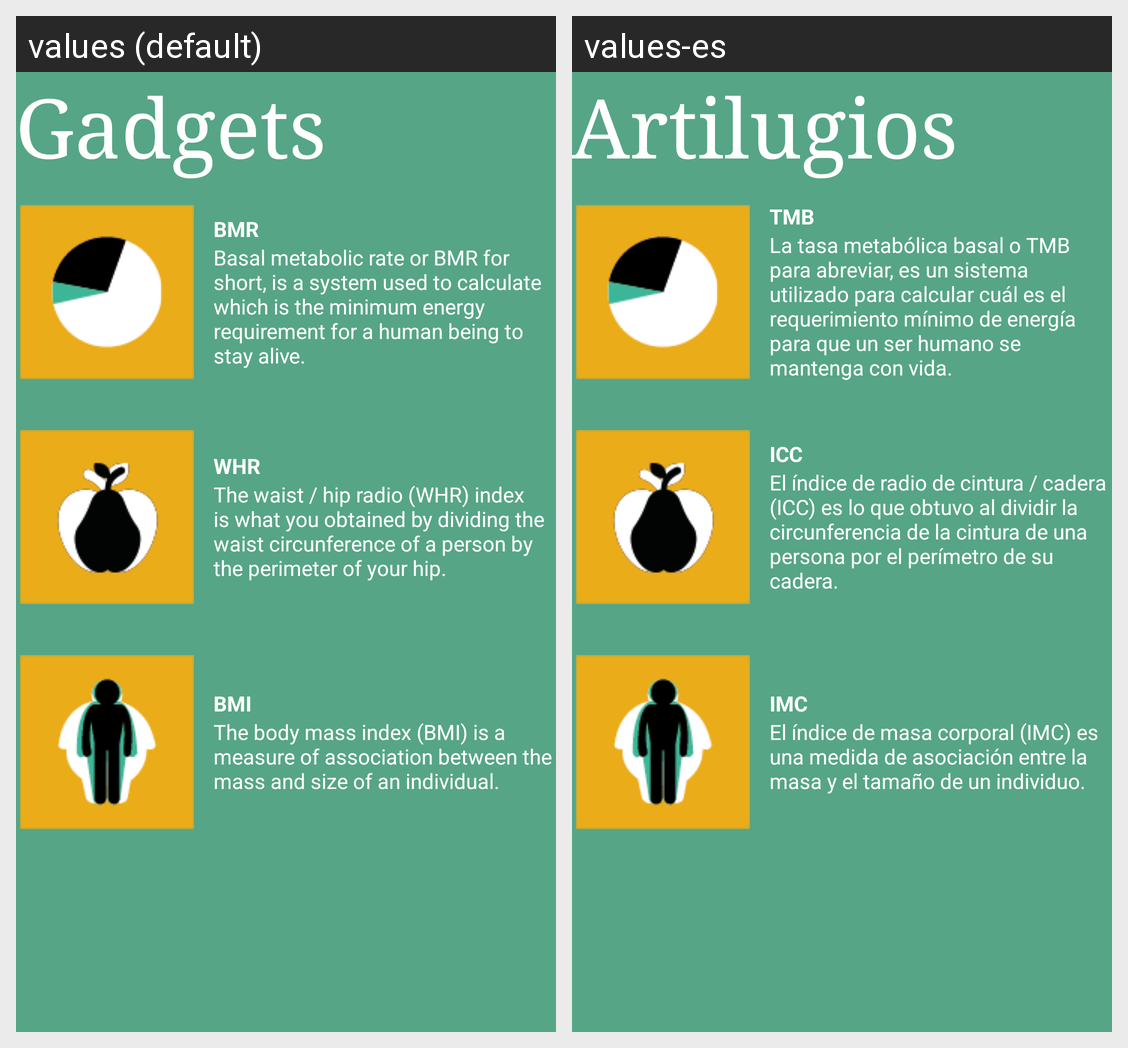

For this localized Android screen grid, give each drawn string resource with its value in every locale shown.
Android screen res/layout/fragment_gadgets.xml rendered under 2 locales, left to right: values (default), values-es. Device: Nexus 5 (rendered at 1080×1920; each locale shown at half size, 540×960, under a caption strip naming it); theme AppTheme.
Strings drawn on this screen, with the default value and each locale's value (text and hints the layout hard-codes, and strings that could not be matched under every locale, appear in the picture but are not listed):

gadgets_text
  values: Gadgets
  values-es: Artilugios

bmr_text_title
  values: BMR
  values-es: TMB

bmr_text
  values: Basal metabolic rate or BMR for short, is a system used to calculate which is the minimum energy requirement for a human being to stay alive.
  values-es: La tasa metabólica basal o TMB para abreviar, es un sistema utilizado para calcular cuál es el requerimiento mínimo de energía para que un ser humano se mantenga con vida.

whr_text_title
  values: WHR
  values-es: ICC

whr_text
  values: The waist / hip radio (WHR) index is what you obtained by dividing the waist circunference of a person by the perimeter of your hip.
  values-es: El índice de radio de cintura / cadera (ICC) es lo que obtuvo al dividir la circunferencia de la cintura de una persona por el perímetro de su cadera.

bmi_text_title
  values: BMI
  values-es: IMC

bmi_text
  values: The body mass index (BMI) is a measure of association between the mass and size of an individual.
  values-es: El índice de masa corporal (IMC) es una medida de asociación entre la masa y el tamaño de un individuo.
